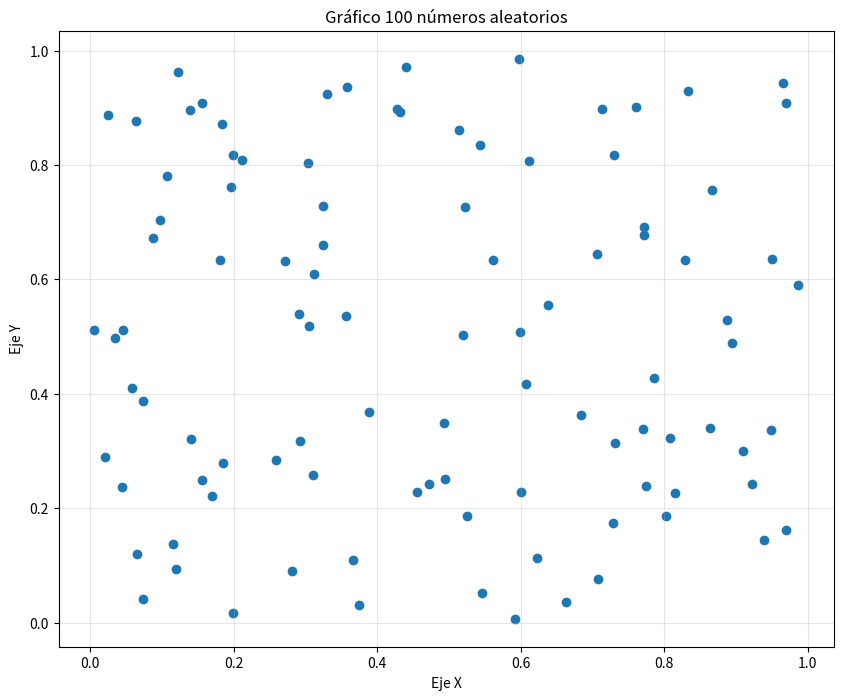
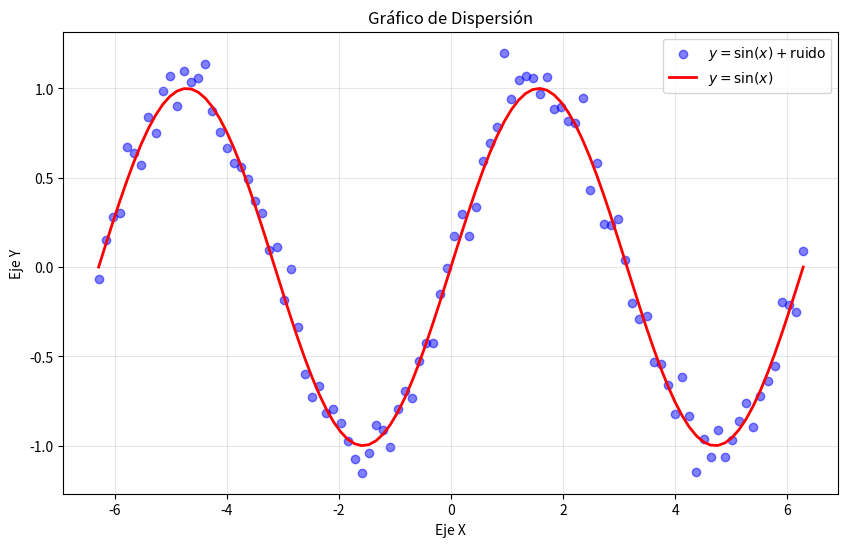
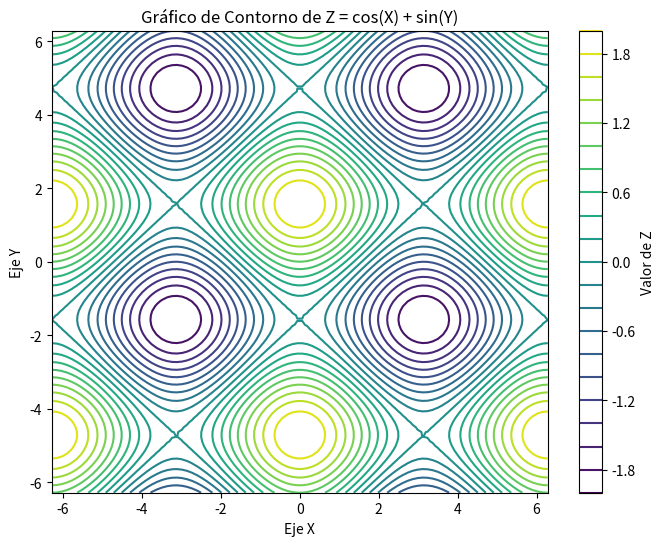
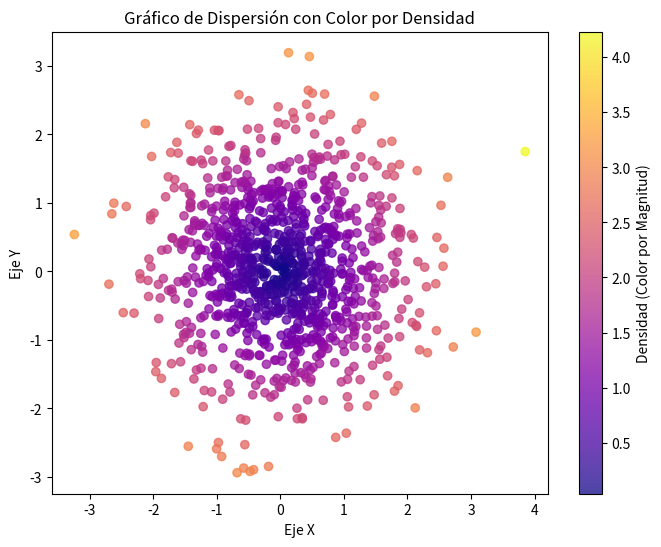
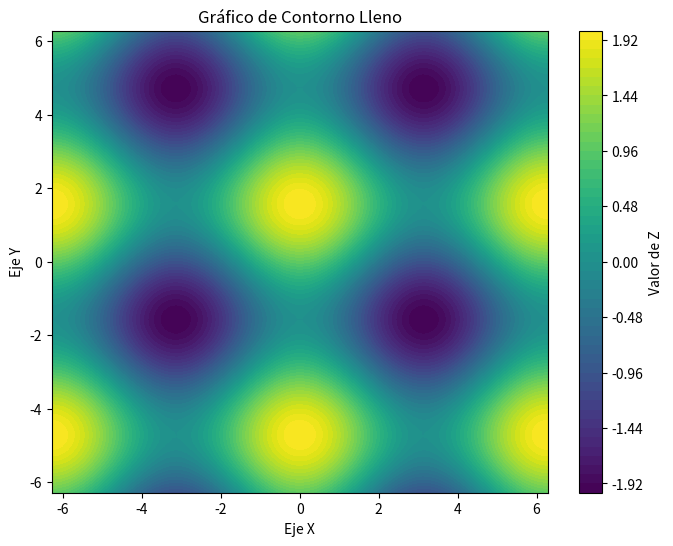
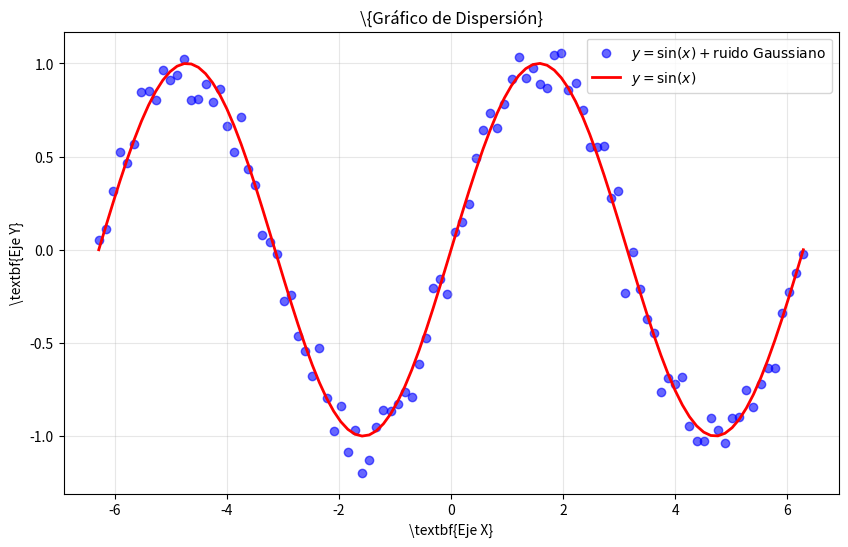
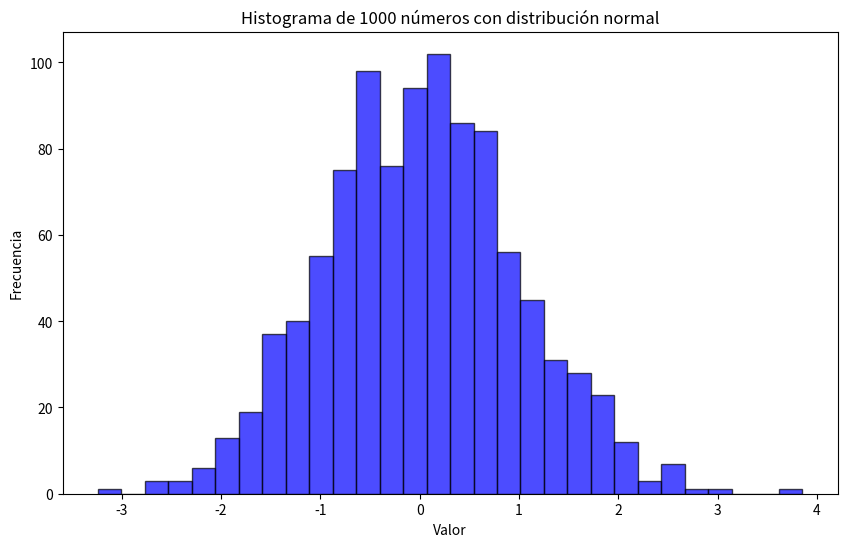
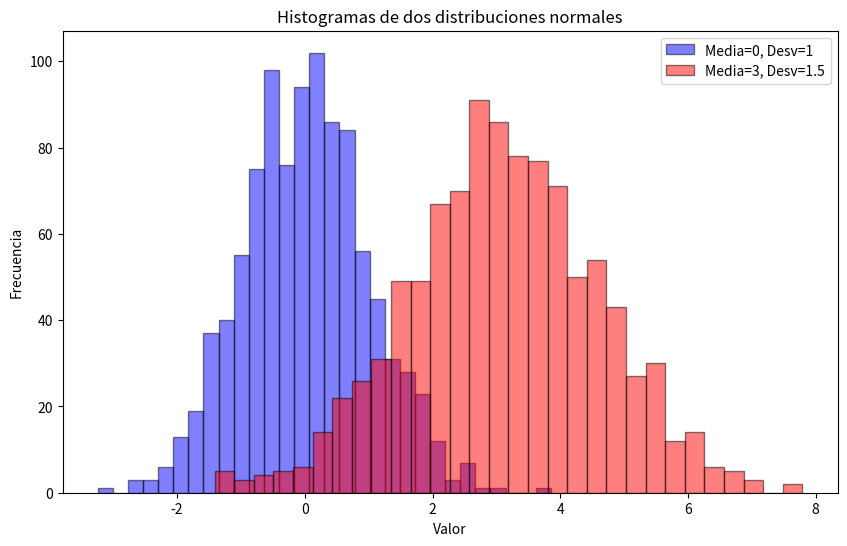
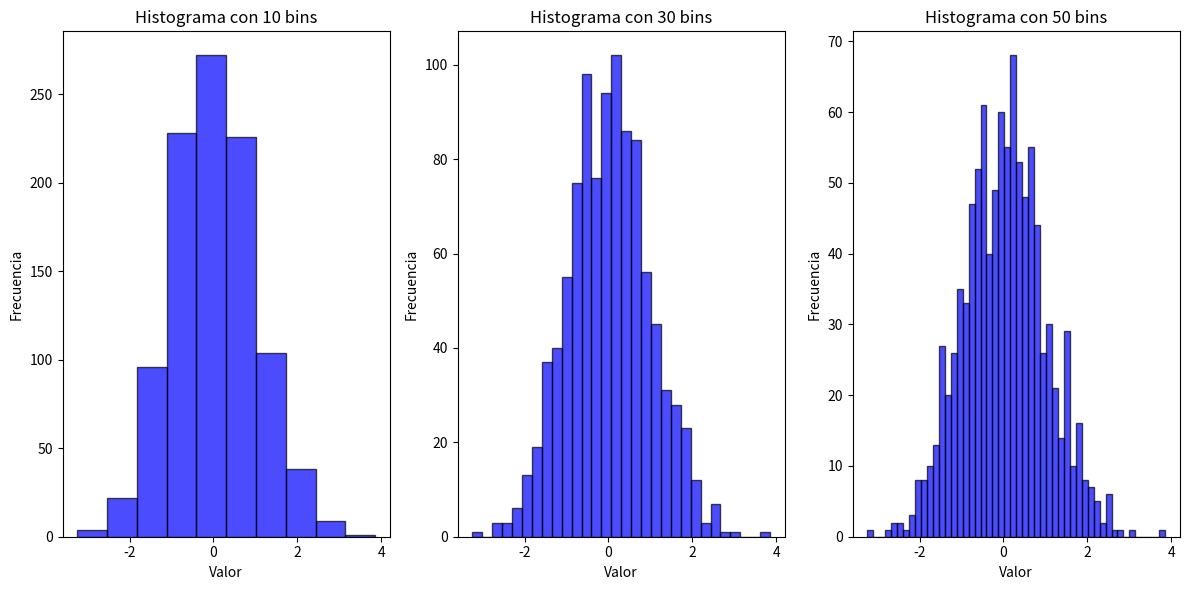
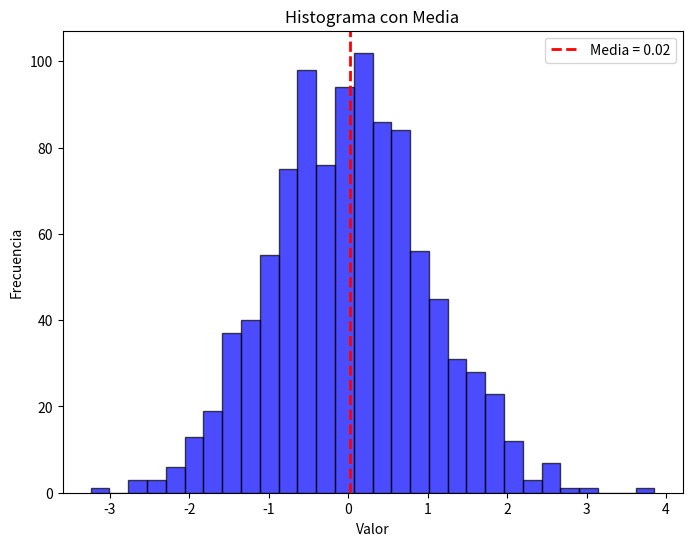
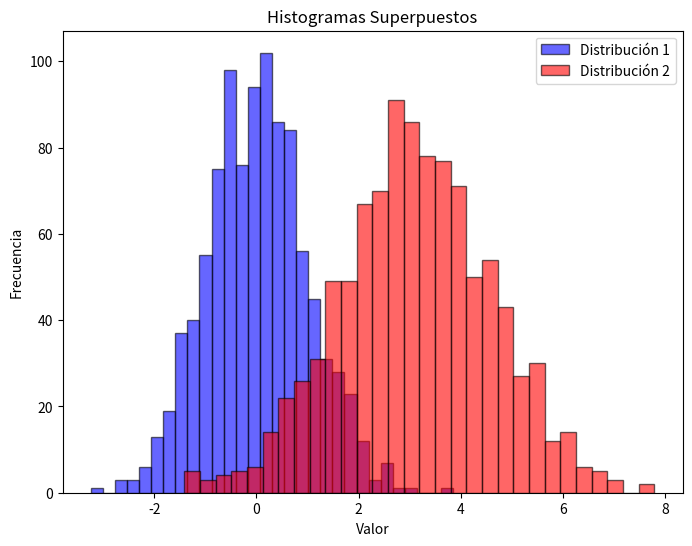

Write the Python code that produced these figures, in order.
import numpy as np
import pandas as pd
import matplotlib.pyplot as plt
import os


class Ejercicios:
    def __init__(self):
        # Crear un DataFrame vacío para almacenar los resultados
        self.df = pd.DataFrame(columns=["Ejercicio", "Descripción", "Resultado"])
        self.output_directory = "output" 
        os.makedirs(self.output_directory, exist_ok=True)

        
        
    # Ejercicio 1: Array de NumPy con valores desde 10 hasta 29
    def punto_1(self, inf=10, sup=30):
        """Genera un array de NumPy con valores desde 10 hasta 29."""
        array_10_29 = np.arange(inf, sup)
        
        # Guardar el resultado en el DataFrame - Corregido el método append
        nueva_fila = pd.DataFrame({
            "Ejercicio": [1],
            "Descripción": ["Array de NumPy con valores desde 10 hasta 29"],
            "Resultado": [str(array_10_29)]
        })
        self.df = pd.concat([self.df, nueva_fila], ignore_index=True)
        
        return array_10_29
    
    # Ejercicio 2: Suma de elementos en array 10x10 de unos
    def punto_2(self):
        """Calcula la suma de todos los elementos en un array de NumPy de tamaño 10x10, lleno de unos."""
        ones_array = np.ones((10, 10))
        suma_total = np.sum(ones_array)
        
        nueva_fila = pd.DataFrame({
            "Ejercicio": [2],
            "Descripción": ["Suma de elementos en array 10x10 de unos"],
            "Resultado": [suma_total]
        })
        self.df = pd.concat([self.df, nueva_fila], ignore_index=True)
        
        return suma_total
    
    # Ejercicio 3: Producto elemento a elemento
    def punto_3(self, size=5, min_val=1, max_val=11, seed=42):
        """Dados dos arrays de tamaño 5, llenos de números aleatorios desde 1 hasta 10, 
        realiza un producto elemento a elemento."""
        np.random.seed(seed)
        array_a = np.random.randint(min_val, max_val, size=size)
        array_b = np.random.randint(min_val, max_val, size=size)
        producto = array_a * array_b
        
        nuevas_filas = pd.DataFrame({
            "Ejercicio": [3, "3 (datos)", "3 (datos)"],
            "Descripción": [
                "Producto elemento a elemento de dos arrays aleatorios",
                "Array A",
                "Array B"
            ],
            "Resultado": [
                str(producto),
                str(array_a),
                str(array_b)
            ]
        })
        self.df = pd.concat([self.df, nuevas_filas], ignore_index=True)
        
        return producto
    
    # Ejercicio 4: Matriz i+j y su inversa
    def punto_4(self, size=4):
        """Crea una matriz de 4x4, donde cada elemento es igual a i+j 
        (con i y j siendo el índice de fila y columna, respectivamente) y calcula su inversa."""
        # Crear la matriz i+j
        matriz = np.zeros((size, size))
        for i in range(size):
            for j in range(size):
                matriz[i, j] = i + j
        
        nueva_fila = pd.DataFrame({
            "Ejercicio": [4],
            "Descripción": ["Matriz donde cada elemento es i+j"],
            "Resultado": [str(matriz)]
        })
        self.df = pd.concat([self.df, nueva_fila], ignore_index=True)
        
        # Intentar calcular la inversa
        try:
            inversa = np.linalg.inv(matriz)
            nueva_fila_resultado = pd.DataFrame({
                "Ejercicio": ["4 (resultado)"],
                "Descripción": ["Inversa de la matriz"],
                "Resultado": [str(inversa)]
            })
            self.df = pd.concat([self.df, nueva_fila_resultado], ignore_index=True)
            return matriz, inversa
        except np.linalg.LinAlgError:
            nueva_fila_resultado = pd.DataFrame({
                "Ejercicio": ["4 (resultado)"],
                "Descripción": ["Inversa de la matriz"],
                "Resultado": ["La matriz no es invertible (determinante = 0)"]
            })
            self.df = pd.concat([self.df, nueva_fila_resultado], ignore_index=True)
            return matriz, None
    
    # Ejercicio 5: Valores máximo y mínimo
    def punto_5(self, size=100, seed=42):
        """Encuentra los valores máximo y mínimo en un array de 100 elementos aleatorios 
        y muestra sus índices."""
        np.random.seed(seed)
        array_grande = np.random.rand(size)
        valor_max = np.max(array_grande)
        valor_min = np.min(array_grande)
        indice_max = np.argmax(array_grande)
        indice_min = np.argmin(array_grande)
        
        nuevas_filas = pd.DataFrame({
            "Ejercicio": [5, "5 (continuación)"],
            "Descripción": [
                "Valor máximo y su índice",
                "Valor mínimo y su índice"
            ],
            "Resultado": [
                f"Valor: {valor_max}, Índice: {indice_max}",
                f"Valor: {valor_min}, Índice: {indice_min}"
            ]
        })
        self.df = pd.concat([self.df, nuevas_filas], ignore_index=True)
        
        return (valor_max, indice_max), (valor_min, indice_min)
    
    # Ejercicio 6: Suma de arrays con broadcasting
    def punto_6(self):
        """Crea un array de tamaño 3x1 y uno de 1x3, y súmalos utilizando broadcasting 
        para obtener un array de 3x3."""
        array_3x1 = np.array([[1], [2], [3]])  # Array vertical 3x1
        array_1x3 = np.array([[10, 20, 30]])   # Array horizontal 1x3
        
        # Usar broadcasting para sumar
        resultado = array_3x1 + array_1x3
        
        nuevas_filas = pd.DataFrame({
            "Ejercicio": [6, "6 (datos)", "6 (datos)"],
            "Descripción": [
                "Suma de arrays mediante broadcasting",
                "Array 3x1",
                "Array 1x3"
            ],
            "Resultado": [
                str(resultado),
                str(array_3x1),
                str(array_1x3)
            ]
        })
        self.df = pd.concat([self.df, nuevas_filas], ignore_index=True)
        
        return resultado
    
    # Ejercicio 7: Extracción de submatriz
    def punto_7(self):
        """De una matriz 5x5, extrae una submatriz 2x2 que comience en la segunda fila y columna."""
        # Crear matriz 5x5 con valores de ejemplo
        matriz_5x5 = np.arange(25).reshape(5, 5)
        
        # Extraer submatriz 2x2 desde la segunda fila y columna (índices 1,1 hasta 2,2)
        submatriz = matriz_5x5[1:3, 1:3]
        
        nuevas_filas = pd.DataFrame({
            "Ejercicio": [7, "7 (datos)"],
            "Descripción": [
                "Submatriz 2x2 desde la segunda fila y columna",
                "Matriz original 5x5"
            ],
            "Resultado": [
                str(submatriz),
                str(matriz_5x5)
            ]
        })
        self.df = pd.concat([self.df, nuevas_filas], ignore_index=True)
        
        return submatriz
    
    # Ejercicio 8: Indexado para cambiar valores
    def punto_8(self):
        """Crea un array de ceros de tamaño 10 y usa indexado para cambiar el valor 
        de los elementos en el rango de índices 3 a 6 a 5."""
        # Crear array de ceros
        array_ceros = np.zeros(10)
        
        # Cambiar valores en el rango de índices 3 a 6 (inclusive) a 5
        array_ceros[3:7] = 5
        
        nueva_fila = pd.DataFrame({
            "Ejercicio": [8],
            "Descripción": ["Array con valores cambiados mediante indexado"],
            "Resultado": [str(array_ceros)]
        })
        self.df = pd.concat([self.df, nueva_fila], ignore_index=True)
        
        return array_ceros
    
    # Ejercicio 9: Invertir orden de filas
    def punto_9(self):
        """Dada una matriz de 3x3, invierte el orden de sus filas."""
        # Crear matriz 3x3 de ejemplo
        matriz_3x3 = np.array([[1, 2, 3], [4, 5, 6], [7, 8, 9]])
        
        # Invertir orden de filas
        matriz_invertida = matriz_3x3[::-1]
        
        nuevas_filas = pd.DataFrame({
            "Ejercicio": [9, "9 (datos)"],
            "Descripción": [
                "Matriz con filas en orden invertido",
                "Matriz original 3x3"
            ],
            "Resultado": [
                str(matriz_invertida),
                str(matriz_3x3)
            ]
        })
        self.df = pd.concat([self.df, nuevas_filas], ignore_index=True)
        
        return matriz_invertida
    
    # Ejercicio 10: Selección condicional
    def punto_10(self, size=10, seed=42):
        """Dado un array de números aleatorios de tamaño 10, selecciona y muestra 
        solo aquellos que sean mayores a 0.5."""
        # Establecer semilla para reproducibilidad
        np.random.seed(seed)
        
        # Crear array de números aleatorios
        array_aleatorio = np.random.rand(size)
        
        # Seleccionar elementos mayores a 0.5
        seleccionados = array_aleatorio[array_aleatorio > 0.5]
        
        nuevas_filas = pd.DataFrame({
            "Ejercicio": [10, "10 (datos)"],
            "Descripción": [
                "Elementos mayores a 0.5",
                "Array aleatorio original"
            ],
            "Resultado": [
                str(seleccionados),
                str(array_aleatorio)
            ]
        })
        self.df = pd.concat([self.df, nuevas_filas], ignore_index=True)
        
        return seleccionados
    
    # 11 Genera dos arrays de tamaño 100 con números aleatorios y crea un gráfico de dispersión.


    def punto_11(self):
        plt.figure(figsize=(10, 8))
        np.random.seed(42)
        x_random = np.random.rand(100)
        y_random = np.random.rand(100)

        plt.scatter(x_random, y_random)
        plt.title("Gráfico 100 números aleatorios")
        plt.xlabel("Eje X")
        plt.ylabel("Eje Y")
        plt.grid(True, alpha=0.3)

        fig_path = os.path.join(self.output_directory, "1_scatter_random.png")
        plt.savefig(fig_path, dpi=300, bbox_inches='tight')
        plt.close()

        stats = {
            "Mean X": np.mean(x_random),
            "Mean Y": np.mean(y_random),
            "Min X": np.min(x_random),
            "Max X": np.max(x_random),
            "Min Y": np.min(y_random),
            "Max Y": np.max(y_random)
        }

        nueva_fila = pd.DataFrame({
            "Ejercicio": [11],
            "Descripción": ["Gráfico de dispersión con 100 puntos aleatorios"],
            "Resultado": [str(stats)]
        })
        self.df = pd.concat([self.df, nueva_fila], ignore_index=True)



#Punto 12 Genera un gráfico de dispersión las variables 𝑥 y 𝑦 = 𝑠𝑖𝑛(𝑥)+ ruido Gaussiano. 
# Donde x es un array con númereos entre -2𝜋 𝑦 2𝜋. 
# Grafica también los puntos 𝑦 = 𝑠𝑖𝑛(𝑥) en el mismo plot

    def punto_12(self):
        plt.figure(figsize=(10, 6))
        
        # Generar datos
        x = np.linspace(-2 * np.pi, 2 * np.pi, 100)
        y_sin = np.sin(x)
        y_noisy = y_sin + np.random.normal(0, 0.1, size=x.shape)  # Añadir ruido Gaussiano
        
        # Graficar
        plt.scatter(x, y_noisy, label=r'$y = \sin(x) + \text{ruido}$', alpha=0.5, color='blue')
        plt.plot(x, y_sin, label=r'$y = \sin(x)$', color='red', linewidth=2)
        
        # Etiquetas y título
        plt.xlabel("Eje X")
        plt.ylabel("Eje Y")
        plt.title("Gráfico de Dispersión")
        plt.legend()
        plt.grid(True, alpha=0.3)
        
        # Guardar figura
        fig_path = os.path.join(self.output_directory, "2_scatter_sin_noise.png")
        plt.savefig(fig_path, dpi=300, bbox_inches='tight')
        plt.close()

        # Guardar en DataFrame
        nueva_fila = pd.DataFrame({
            "Ejercicio": [12],
            "Descripción": ["Gráfico de dispersión de y = sin(x) con ruido Gaussiano"],
            "Resultado": [fig_path]
        })
        self.df = pd.concat([self.df, nueva_fila], ignore_index=True)

    #Ejercicio 13
    def punto_13(self):
        x = np.linspace(-2 * np.pi, 2 * np.pi, 100)
        y = np.linspace(-2 * np.pi, 2 * np.pi, 100)
        X, Y = np.meshgrid(x, y)
        Z = np.cos(X) + np.sin(Y)

        plt.figure(figsize=(8, 6))
        plt.contour(X, Y, Z, levels=20, cmap="viridis")
        plt.colorbar(label="Valor de Z")
        plt.xlabel("Eje X")
        plt.ylabel("Eje Y")
        plt.title("Gráfico de Contorno de Z = cos(X) + sin(Y)")

        fig_path = os.path.join(self.output_directory, "13_contour_plot.png")
        plt.savefig(fig_path, dpi=300, bbox_inches='tight')
        plt.close()

        nueva_fila = pd.DataFrame({
            "Ejercicio": [13],
            "Descripción": ["Gráfico de contorno de Z = cos(X) + sin(Y)"],
            "Resultado": [fig_path]
        })
        self.df = pd.concat([self.df, nueva_fila], ignore_index=True)        

    #Ejercicio 14
    def punto_14(self):
        np.random.seed(42)
        x = np.random.randn(1000)
        y = np.random.randn(1000)

        plt.figure(figsize=(8, 6))
        plt.scatter(x, y, c=np.sqrt(x**2 + y**2), cmap="plasma", alpha=0.75)
        plt.colorbar(label="Densidad (Color por Magnitud)")
        plt.xlabel("Eje X")
        plt.ylabel("Eje Y")
        plt.title("Gráfico de Dispersión con Color por Densidad")

        fig_path = os.path.join(self.output_directory, "14_scatter_density.png")
        plt.savefig(fig_path, dpi=300, bbox_inches='tight')
        plt.close()

        nueva_fila = pd.DataFrame({
            "Ejercicio": [14],
            "Descripción": ["Gráfico de dispersión con 1000 puntos aleatorios y color por densidad"],
            "Resultado": [fig_path]
        })
        self.df = pd.concat([self.df, nueva_fila], ignore_index=True)

    #Ejercicio 15
    def punto_15(self):
        x = np.linspace(-2 * np.pi, 2 * np.pi, 100)
        y = np.linspace(-2 * np.pi, 2 * np.pi, 100)
        X, Y = np.meshgrid(x, y)
        Z = np.cos(X) + np.sin(Y)  # Misma función del punto 12

        plt.figure(figsize=(8, 6))
        contour_filled = plt.contourf(X, Y, Z, levels=50, cmap="viridis")  # Contorno lleno
        plt.colorbar(contour_filled, label="Valor de Z")
        plt.xlabel("Eje X")
        plt.ylabel("Eje Y")
        plt.title("Gráfico de Contorno Lleno")

        fig_path = os.path.join(self.output_directory, "15_filled_contour.png")
        plt.savefig(fig_path, dpi=300, bbox_inches='tight')
        plt.close()

        nueva_fila = pd.DataFrame({
            "Ejercicio": [15],
            "Descripción": ["Gráfico de contorno lleno basado en la función cos(x) + sin(y)"],
            "Resultado": [fig_path]
        })
        self.df = pd.concat([self.df, nueva_fila], ignore_index=True)

    #Ejercicio 16

    def mejora_punto_12(self):
        np.random.seed(42)
        x = np.linspace(-2 * np.pi, 2 * np.pi, 100)
        y_sin = np.sin(x)
        y_noisy = y_sin + np.random.normal(scale=0.1, size=len(x))

        plt.figure(figsize=(10, 6))
        plt.scatter(x, y_noisy, label=r"$y = \sin(x) + \text{ruido Gaussiano}$", color="blue", alpha=0.6)
        plt.plot(x, y_sin, label=r"$y = \sin(x)$", color="red", linewidth=2)

        plt.xlabel(r"\textbf{Eje X}")
        plt.ylabel(r"\textbf{Eje Y}")
        plt.title(r"\{Gráfico de Dispersión}")
        plt.legend()
        plt.grid(True, alpha=0.3)

        fig_path = os.path.join(self.output_directory, "Mejora_punto12.png")
        plt.savefig(fig_path, dpi=300, bbox_inches='tight')
        plt.close()

        nueva_fila = pd.DataFrame({
            "Ejercicio": [12.2],
            "Descripción": ["Gráfico de dispersión mejorado con etiquetas y leyendas en LaTeX"],
            "Resultado": [fig_path]
        })
        self.df = pd.concat([self.df, nueva_fila], ignore_index=True)

    #Histogramas 

    #16 Crea un histograma a partir de un array de 1000 números aleatorios generados con una distribución normal.
    def punto_16(self):
        np.random.seed(42)
        data = np.random.normal(loc=0, scale=1, size=1000)  # Media=0, Desviación=1

        plt.figure(figsize=(10, 6))
        plt.hist(data, bins=30, color="blue", alpha=0.7, edgecolor="black")
        
        plt.xlabel("Valor")
        plt.ylabel("Frecuencia")
        plt.title("Histograma de 1000 números con distribución normal")
        
        fig_path = os.path.join(self.output_directory, "16_histograma_normal.png")
        plt.savefig(fig_path, dpi=300, bbox_inches='tight')
        plt.close()

        nueva_fila = pd.DataFrame({
            "Ejercicio": [16],
            "Descripción": ["Histograma de 1000 números aleatorios con distribución normal"],
            "Resultado": [fig_path]
        })
        self.df = pd.concat([self.df, nueva_fila], ignore_index=True)

    #17 Genera dos sets de datos con distribuciones normales diferentes y muéstralos en el mismo histograma.
        

    def punto_17(self):
        np.random.seed(42)

        # Generamos dos conjuntos de datos con distribuciones normales diferentes
        data1 = np.random.normal(loc=0, scale=1, size=1000)   # Media=0, Desviación=1
        data2 = np.random.normal(loc=3, scale=1.5, size=1000) # Media=3, Desviación=1.5

        plt.figure(figsize=(10, 6))
        
        # Histograma del primer conjunto de datos
        plt.hist(data1, bins=30, color="blue", alpha=0.5, edgecolor="black", label="Media=0, Desv=1")
        
        # Histograma del segundo conjunto de datos
        plt.hist(data2, bins=30, color="red", alpha=0.5, edgecolor="black", label="Media=3, Desv=1.5")
        
        # Etiquetas y título
        plt.xlabel("Valor")
        plt.ylabel("Frecuencia")
        plt.title("Histogramas de dos distribuciones normales")
        plt.legend()  

        # Guardar el gráfico
        fig_path = os.path.join(self.output_directory, "18_histograma_doble.png")
        plt.savefig(fig_path, dpi=300, bbox_inches='tight')
        plt.close()

        # Guardar resultados en el DataFrame
        nueva_fila = pd.DataFrame({
            "Ejercicio": [17],
            "Descripción": ["Histogramas de dos conjuntos de datos con distribuciones normales diferentes"],
            "Resultado": [fig_path]
        })
        self.df = pd.concat([self.df, nueva_fila], ignore_index=True)

    #18 Experimenta con diferentes valores de bins (por ejemplo, 10, 30, 50) en un histograma y observa cómo cambia la representación.


    def punto_18(self):
        np.random.seed(42)

        # Generamos datos con distribución normal
        data = np.random.normal(loc=0, scale=1, size=1000)

        # Definimos los valores de bins a probar
        bins_values = [10, 30, 50]
        
        plt.figure(figsize=(12, 6))

        for i, bins in enumerate(bins_values, 1):
            plt.subplot(1, 3, i)  # Crear subgráficos (3 en una fila)
            plt.hist(data, bins=bins, color="blue", alpha=0.7, edgecolor="black")
            plt.title(f"Histograma con {bins} bins")
            plt.xlabel("Valor")
            plt.ylabel("Frecuencia")

        plt.tight_layout()

        # Guardar el gráfico
        fig_path = os.path.join(self.output_directory, "19_histograma_bins.png")
        plt.savefig(fig_path, dpi=300, bbox_inches='tight')
        plt.close()

        # Guardar resultados en el DataFrame
        nueva_fila = pd.DataFrame({
            "Ejercicio": [18],
            "Descripción": ["Comparación de histogramas con 10, 30 y 50 bins"],
            "Resultado": [fig_path]
        })
        self.df = pd.concat([self.df, nueva_fila], ignore_index=True)

    #19 Añade una línea vertical que indique la media de los datos en el histograma.

    def punto_19(self):
        np.random.seed(42)

        # Generamos datos con distribución normal
        data = np.random.normal(loc=0, scale=1, size=1000)
        media = np.mean(data)  # Calculamos la media

        plt.figure(figsize=(8, 6))
        plt.hist(data, bins=30, color="blue", alpha=0.7, edgecolor="black")
        
        # Añadir línea vertical en la media
        plt.axvline(media, color="red", linestyle="dashed", linewidth=2, label=f"Media = {media:.2f}")
        
        plt.title("Histograma con Media")
        plt.xlabel("Valor")
        plt.ylabel("Frecuencia")
        plt.legend()  # Mostrar leyenda con la media

        # Guardar el gráfico
        fig_path = os.path.join(self.output_directory, "Mejora_punto_19.png")
        plt.savefig(fig_path, dpi=300, bbox_inches='tight')
        plt.close()

        # Guardar resultados en el DataFrame
        nueva_fila = pd.DataFrame({
            "Ejercicio": [19],
            "Descripción": ["Histograma con línea vertical indicando la media"],
            "Resultado": [fig_path]
        })
        self.df = pd.concat([self.df, nueva_fila], ignore_index=True)

    #20 

    def punto_20(self):
        np.random.seed(42)

        # Generar dos conjuntos de datos con distribuciones normales diferentes
        data1 = np.random.normal(loc=0, scale=1, size=1000)   # Media = 0, Desviación = 1
        data2 = np.random.normal(loc=3, scale=1.5, size=1000) # Media = 3, Desviación = 1.5

        plt.figure(figsize=(8, 6))

        # Crear histogramas superpuestos
        plt.hist(data1, bins=30, color="blue", alpha=0.6, edgecolor="black", label="Distribución 1")
        plt.hist(data2, bins=30, color="red", alpha=0.6, edgecolor="black", label="Distribución 2")

        plt.title("Histogramas Superpuestos")
        plt.xlabel("Valor")
        plt.ylabel("Frecuencia")
        plt.legend()  # Mostrar leyenda para diferenciar las distribuciones

        # Guardar el gráfico
        fig_path = os.path.join(self.output_directory, "21_histograma_superpuesto.png")
        plt.savefig(fig_path, dpi=300, bbox_inches='tight')
        plt.close()

        # Guardar resultados en el DataFrame
        nueva_fila = pd.DataFrame({
            "Ejercicio": [20],
            "Descripción": ["Histogramas superpuestos de dos distribuciones normales"],
            "Resultado": [fig_path]
        })
        self.df = pd.concat([self.df, nueva_fila], ignore_index=True)




    # Método para ejecutar todos los ejercicios
    def ejecutar(self):
        """Ejecuta todos los ejercicios y guarda los resultados en un archivo Excel."""
        print("Ejecutando ejercicios...")
        self.punto_1()
        self.punto_2()
        self.punto_3()
        self.punto_4()
        self.punto_5()
        self.punto_6()  
        self.punto_7()  
        self.punto_8()  
        self.punto_9()  
        self.punto_10()  
        self.punto_11()
        self.punto_12()
        self.punto_13()
        self.punto_14()
        self.punto_15()
        self.mejora_punto_12()
        self.punto_16()
        self.punto_17()
        self.punto_18()
        self.punto_19()
        self.punto_20()



        


        # Guardar resultados en Excel
        self.guardar_resultados()
        
        print("¡Ejercicios completados!")
        return self.df
    
    # Método para guardar los resultados
    def guardar_resultados(self, nombre_archivo="resultados_ejercicios.xlsx"):
        """Guarda los resultados en un archivo Excel."""
        try:
            # Asegurarse de que openpyxl esté instalado
            self.df.to_excel(nombre_archivo, index=False)
            print(f"Resultados guardados en {nombre_archivo}")
        except Exception as e:
            print(f"Error al guardar los resultados: {e}")
            # Alternativa: guardar como CSV si hay problemas con Excel
            nombre_csv = nombre_archivo.replace('.xlsx', '.csv')
            try:
                self.df.to_csv(nombre_csv, index=False)
                print(f"Los resultados se guardaron alternativamente en {nombre_csv}")
            except Exception as csv_error:
                print(f"También falló el guardado como CSV: {csv_error}")


# Crear instancia y ejecutar
if __name__ == "__main__":
    ejercicios = Ejercicios()
    ejercicios.ejecutar()
